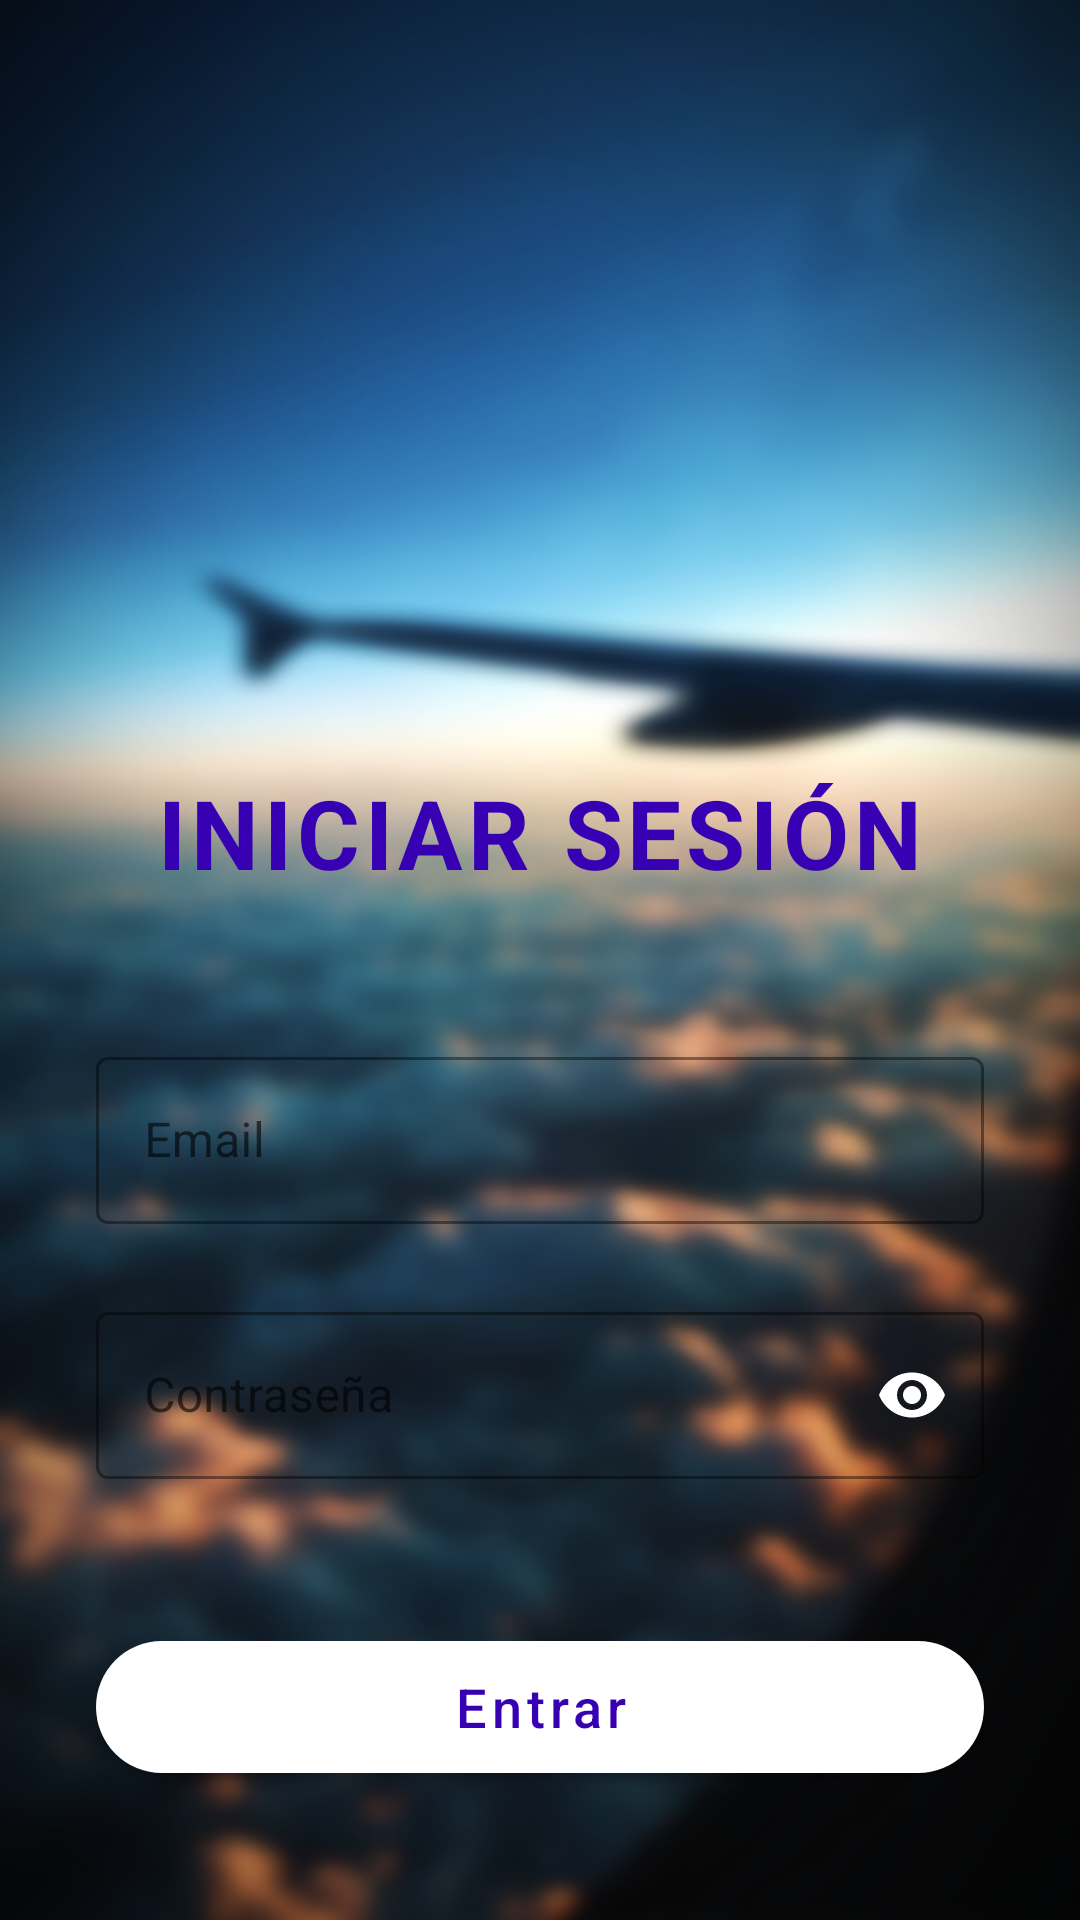

Here is an Android app screen rendered from its layout file. Give the layout XML and the strings, colors and styles it references.
<!-- AndroidManifest.xml: application theme Theme.RumboLibre -->
<!-- res/layout/activity_login.xml -->
<?xml version="1.0" encoding="utf-8"?>
<androidx.constraintlayout.widget.ConstraintLayout
    xmlns:android="http://schemas.android.com/apk/res/android"
    xmlns:app="http://schemas.android.com/apk/res-auto"
    xmlns:tools="http://schemas.android.com/tools"
    android:layout_width="match_parent"
    android:layout_height="match_parent"
    android:background="@drawable/backgroundairplane"
    android:padding="32dp">


    <ImageView
        android:id="@+id/imageViewLogo"
        android:layout_width="120dp"
        android:layout_height="120dp"
        android:layout_marginTop="80dp"
        android:src="@drawable/airplaneicon"
        app:layout_constraintEnd_toEndOf="parent"
        app:layout_constraintHorizontal_bias="0.497"
        app:layout_constraintStart_toStartOf="parent"
        app:layout_constraintTop_toTopOf="parent" />

    <TextView
        android:id="@+id/textViewLogin"
        android:layout_width="wrap_content"
        android:layout_height="wrap_content"
        android:layout_marginTop="24dp"
        android:letterSpacing="0.05"
        android:text="INICIAR SESIÓN"
        android:textAllCaps="false"
        android:textColor="@color/purple_700"
        android:textSize="32sp"
        android:textStyle="bold"
        app:layout_constraintEnd_toEndOf="parent"
        app:layout_constraintStart_toStartOf="parent"
        app:layout_constraintTop_toBottomOf="@id/imageViewLogo" />

    <com.google.android.material.textfield.TextInputLayout
        android:id="@+id/emailInputLayout"
        style="@style/Widget.MaterialComponents.TextInputLayout.OutlinedBox"
        android:layout_width="match_parent"
        android:layout_height="wrap_content"
        android:hint="Email"
        app:boxStrokeColor="@color/white"
        app:hintTextColor="@color/black"
        app:startIconTint="@color/white"
        app:layout_constraintTop_toBottomOf="@id/textViewLogin"
        app:layout_constraintStart_toStartOf="parent"
        android:layout_marginTop="48dp">

        <EditText
            android:id="@+id/etLoginEmail"
            android:layout_width="match_parent"
            android:layout_height="wrap_content"
            android:inputType="textEmailAddress"
            android:textColor="@color/black"
            android:textColorHint="@color/white" />
    </com.google.android.material.textfield.TextInputLayout>

    <com.google.android.material.textfield.TextInputLayout
        android:id="@+id/passwordInputLayout"
        style="@style/Widget.MaterialComponents.TextInputLayout.OutlinedBox"
        android:layout_width="match_parent"
        android:layout_height="wrap_content"
        android:hint="Contraseña"
        app:boxStrokeColor="@color/white"
        app:hintTextColor="@color/black"
        app:startIconTint="@color/white"
        app:endIconMode="password_toggle"
        app:endIconTint="@color/white"
        app:layout_constraintTop_toBottomOf="@id/emailInputLayout"
        app:layout_constraintStart_toStartOf="parent"
        android:layout_marginTop="24dp">

        <EditText
            android:id="@+id/etLoginPassword"
            android:layout_width="match_parent"
            android:layout_height="wrap_content"
            android:inputType="textPassword"
            android:textColor="@color/black"
            android:textColorHint="@color/white" />
    </com.google.android.material.textfield.TextInputLayout>

    <com.google.android.material.button.MaterialButton
        android:id="@+id/btnSubmitLogin"
        android:layout_width="match_parent"
        android:layout_height="56dp"
        android:text="Entrar"
        android:textAllCaps="false"
        android:textSize="18sp"
        app:cornerRadius="28dp"
        app:rippleColor="@color/white"
        app:backgroundTint="@color/white"
        android:textColor="@color/purple_700"
        app:layout_constraintTop_toBottomOf="@id/passwordInputLayout"
        app:layout_constraintStart_toStartOf="parent"
        android:layout_marginTop="48dp"
        android:elevation="4dp" />

</androidx.constraintlayout.widget.ConstraintLayout>
<!-- resources referenced by this layout -->
<resources>
  <color name="black">#FF000000</color>
  <color name="purple_700">#FF3700B3</color>
  <color name="white">#FFFFFFFF</color>
  <!-- drawable backgroundairplane: png bitmap (drawable, 949148 bytes) -->
  <style name="Theme.RumboLibre" parent="Theme.MaterialComponents.DayNight.DarkActionBar">
          
          <item name="colorPrimary">@color/purple_500</item>
          <item name="colorPrimaryVariant">@color/purple_700</item>
          <item name="colorOnPrimary">@color/white</item>
          
          <item name="colorSecondary">@color/teal_200</item>
          <item name="colorSecondaryVariant">@color/teal_700</item>
          <item name="colorOnSecondary">@color/black</item>
          
          <item name="android:statusBarColor">?attr/colorPrimaryVariant</item>
          
      </style>
  <color name="purple_500">#FF6200EE</color>
  <color name="teal_200">#FF03DAC5</color>
  <color name="teal_700">#FF018786</color>
</resources>
